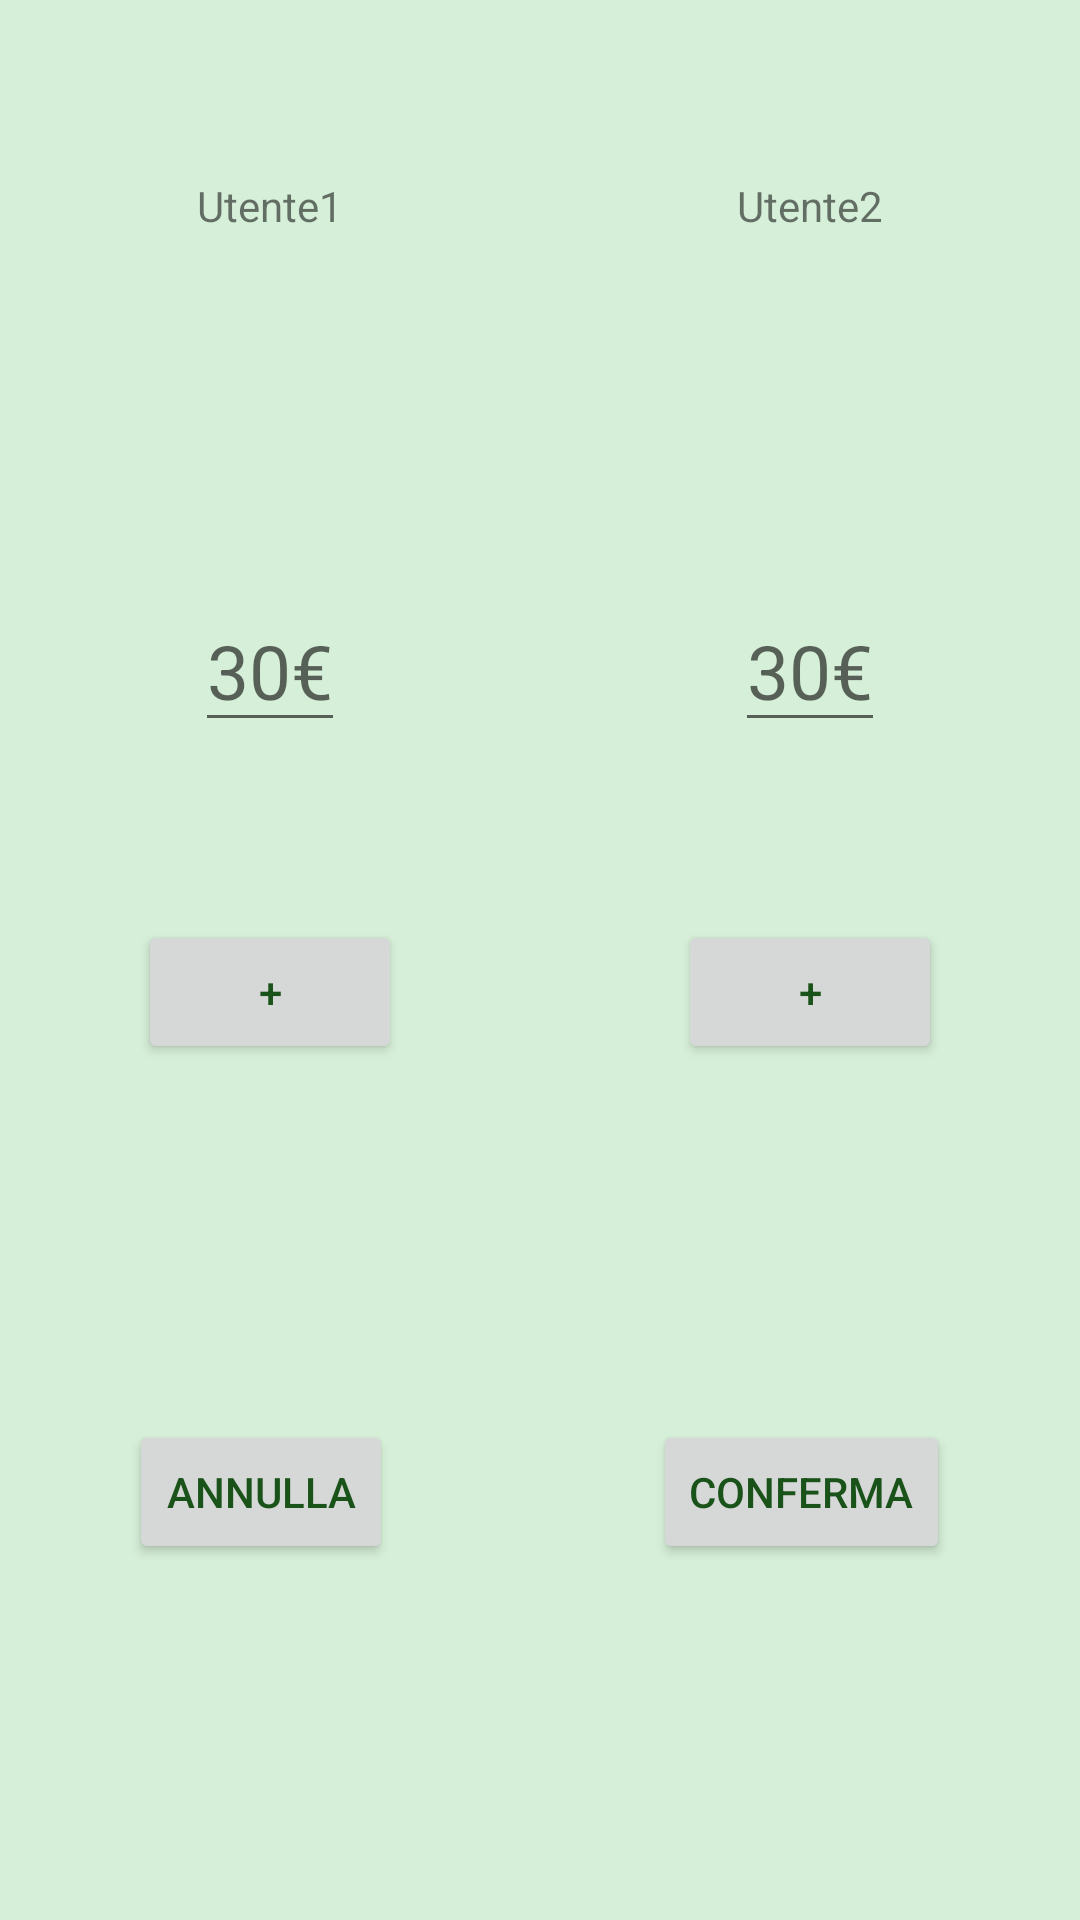

Layout XML and referenced resources for this Android screen:
<!-- AndroidManifest.xml: application theme AppTheme -->
<!-- res/layout/fragment_exchange_screen.xml -->
<?xml version="1.0" encoding="utf-8"?>
<LinearLayout xmlns:android="http://schemas.android.com/apk/res/android"
    xmlns:tools="http://schemas.android.com/tools"
    android:layout_width="match_parent"
    android:layout_height="match_parent"
    android:orientation="vertical"
    tools:context=".screens.NewExchangeFragmentScreen">

    
    <LinearLayout
        android:layout_width="match_parent"
        android:layout_height="wrap_content"
        android:layout_weight="1"
        android:orientation="vertical"
        android:gravity="center">

        
        <LinearLayout
            android:layout_width="match_parent"
            android:layout_height="wrap_content"
            android:layout_weight="1"
            android:orientation="horizontal"
            android:gravity="center">

            <LinearLayout
                android:layout_width="wrap_content"
                android:layout_weight="1"
                android:layout_height="match_parent"
                android:gravity="center">

                <TextView
                    android:id="@+id/venditore"
                    android:layout_width="wrap_content"
                    android:layout_height="wrap_content"
                    android:text="Utente1"
                    android:textAlignment="center"/>
            </LinearLayout>

            <LinearLayout
                android:layout_width="wrap_content"
                android:layout_weight="1"
                android:layout_height="match_parent"
                android:gravity="center">

                <TextView
                    android:id="@+id/acquirente"
                    android:layout_width="wrap_content"
                    android:layout_height="wrap_content"
                    android:text="Utente2"
                    android:textAlignment="center"/>
            </LinearLayout>
        </LinearLayout>

        
        <LinearLayout
            android:layout_width="match_parent"
            android:layout_height="wrap_content"
            android:layout_weight="1"
            android:orientation="horizontal"
            android:gravity="center">

            <LinearLayout
                android:layout_width="wrap_content"
                android:layout_weight="1"
                android:layout_height="match_parent"
                android:gravity="center">

                <EditText
                    android:id="@+id/editTextOfferente"
                    android:layout_width="wrap_content"
                    android:textSize="25dp"
                    android:layout_height="wrap_content"
                    android:hint="30€"
                    android:textAlignment="center"/>
            </LinearLayout>

            <LinearLayout
                android:layout_width="wrap_content"
                android:layout_weight="1"
                android:layout_height="match_parent"
                android:gravity="center">

                <EditText
                    android:id="@+id/editTextRicevente"
                    android:layout_width="wrap_content"
                    android:textSize="25dp"
                    android:layout_height="wrap_content"
                    android:hint="30€"
                    android:textAlignment="center"/>
            </LinearLayout>
        </LinearLayout>
    </LinearLayout>

    
    <LinearLayout
        android:layout_width="match_parent"
        android:layout_height="wrap_content"
        android:orientation="horizontal"
        android:gravity="center">

        <LinearLayout
            android:layout_width="wrap_content"
            android:layout_height="match_parent"
            android:layout_weight="1"
            android:gravity="center"
            android:orientation="vertical">

            <androidx.recyclerview.widget.RecyclerView
                android:id="@+id/utente1Lista"
                android:layout_width="match_parent"
                android:layout_height="wrap_content"/>

            <Button
                android:id="@+id/buttonAddutente1"
                android:layout_width="wrap_content"
                android:layout_height="wrap_content"
                android:text="+"/>
        </LinearLayout>

        <LinearLayout
            android:layout_width="wrap_content"
            android:layout_weight="1"
            android:orientation="vertical"
            android:layout_height="match_parent"
            android:gravity="center">

            <androidx.recyclerview.widget.RecyclerView
                android:id="@+id/utente2Lista"
                android:layout_width="match_parent"
                android:layout_height="wrap_content"/>
            <Button
                android:id="@+id/buttonAddutente2"
                android:layout_width="wrap_content"
                android:layout_height="wrap_content"
                android:text="+"/>
        </LinearLayout>
    </LinearLayout>
    <LinearLayout
        android:layout_width="match_parent"
        android:layout_height="wrap_content"
        android:layout_weight="1"
        android:orientation="horizontal">

        <LinearLayout
            android:layout_width="wrap_content"
            android:layout_weight="1"
            android:layout_height="match_parent"
            android:gravity="center">

            <Button
                android:id="@+id/annullaaaa"
                android:layout_width="wrap_content"
                android:layout_height="wrap_content"
                android:text="Annulla"/>
        </LinearLayout>

        <LinearLayout
            android:layout_width="wrap_content"
            android:layout_weight="1"
            android:layout_height="match_parent"
            android:gravity="center">

            <Button
                android:id="@+id/confermaa"
                android:layout_width="wrap_content"
                android:layout_height="wrap_content"
                android:text="Conferma"/>
        </LinearLayout>
    </LinearLayout>
    


</LinearLayout>
<!-- resources referenced by this layout -->
<resources>
  <style name="AppTheme" parent="Theme.MaterialComponents.DayNight.DarkActionBar">
          <item name="colorPrimary">@color/primary</item>
          <item name="colorSecondary">@color/secondary</item>
          <item name="android:colorBackground">@color/light</item>
          <item name="android:textColorPrimary">@color/dark</item>
      </style>
  <color name="primary">#80AF81</color>
  <color name="secondary">#508D4E</color>
  <color name="light">#D6EFD8</color>
  <color name="dark">#1A5319</color>
</resources>
